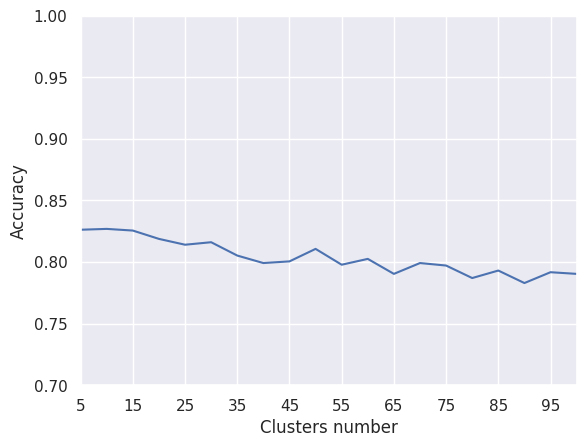

Write Python code to recreate this figure.
import seaborn as sns
from matplotlib import pyplot as plt

sns.set()

fv_acc = [
    0.8262339418526031,
    0.8269100743745774,
    0.8255578093306288,
    0.8187964841108857,
    0.8140635564570656,
    0.8160919540229885,
    0.8052738336713996,
    0.7991886409736308,
    0.8005409060175794,
    0.810682893847194,
    0.7978363759296823,
    0.8025693035835023,
    0.7903989181879648,
    0.7991886409736308,
    0.7971602434077079,
    0.7870182555780934,
    0.7931034482758621,
    0.7829614604462475,
    0.7917511832319134,
    0.7903989181879648]

bow_acc = [
    0.6044624746450304,
    0.6450304259634888,
    0.7072346179851251,
    0.6984448951994591,
    0.7119675456389453,
    0.7099391480730223,
    0.7126436781609196,
    0.7268424611223799,
    0.7478025693035835,
    0.7261663286004056,
    0.6768086544962812,
    0.77552400270453,
    0.6808654496281271,
    0.6680189317106153,
    0.640973630831643,
    0.6930358350236646,
    0.649763353617309,
    0.6362407031778229,
    0.7187288708586883]

clusters_num = list(range(5, 101, 5))

ax = sns.lineplot(x=clusters_num, y=fv_acc)
ax.set(ylim=(0.7, 1),
       xlim=(5, 100),
       xticks=list(range(5, 101, 10)),
       xlabel='Clusters number',
       ylabel='Accuracy')
plt.savefig('fv_accuracy_vs_clusters.png')
